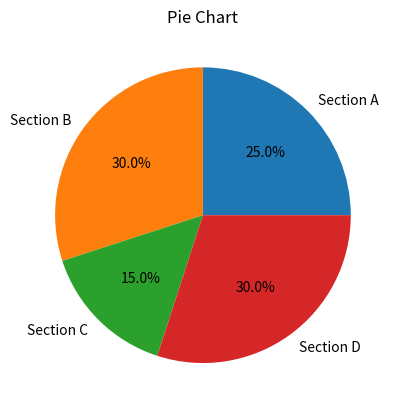

This chart was generated by the following Python code:
import matplotlib.pyplot as plt
sections = ['Section A', 'Section B', 'Section C', 'Section D']
sizes = [25, 30, 15, 30]

plt.pie(sizes, labels=sections, autopct='%1.1f%%')
plt.title('Pie Chart')
plt.show()
